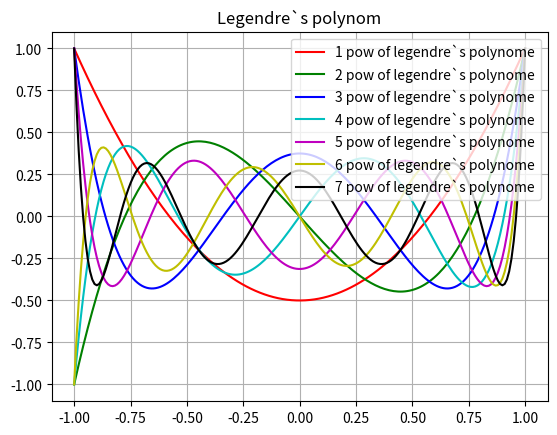

Source code (Python):
import matplotlib.pyplot as plt
import numpy as np
import scipy.special as ss


x = np.linspace(-1, 1, 200)
colors = ['r', 'g', 'b', 'c', 'm', 'y', 'k']

[plt.plot(x, ss.legendre(i + 1)(x), color=colors[i - 1], label=f'{i} pow of legendre`s polynome') for i in range(1, 8)]

plt.title("Legendre`s polynom")
plt.legend()
plt.grid(True)
plt.show()
